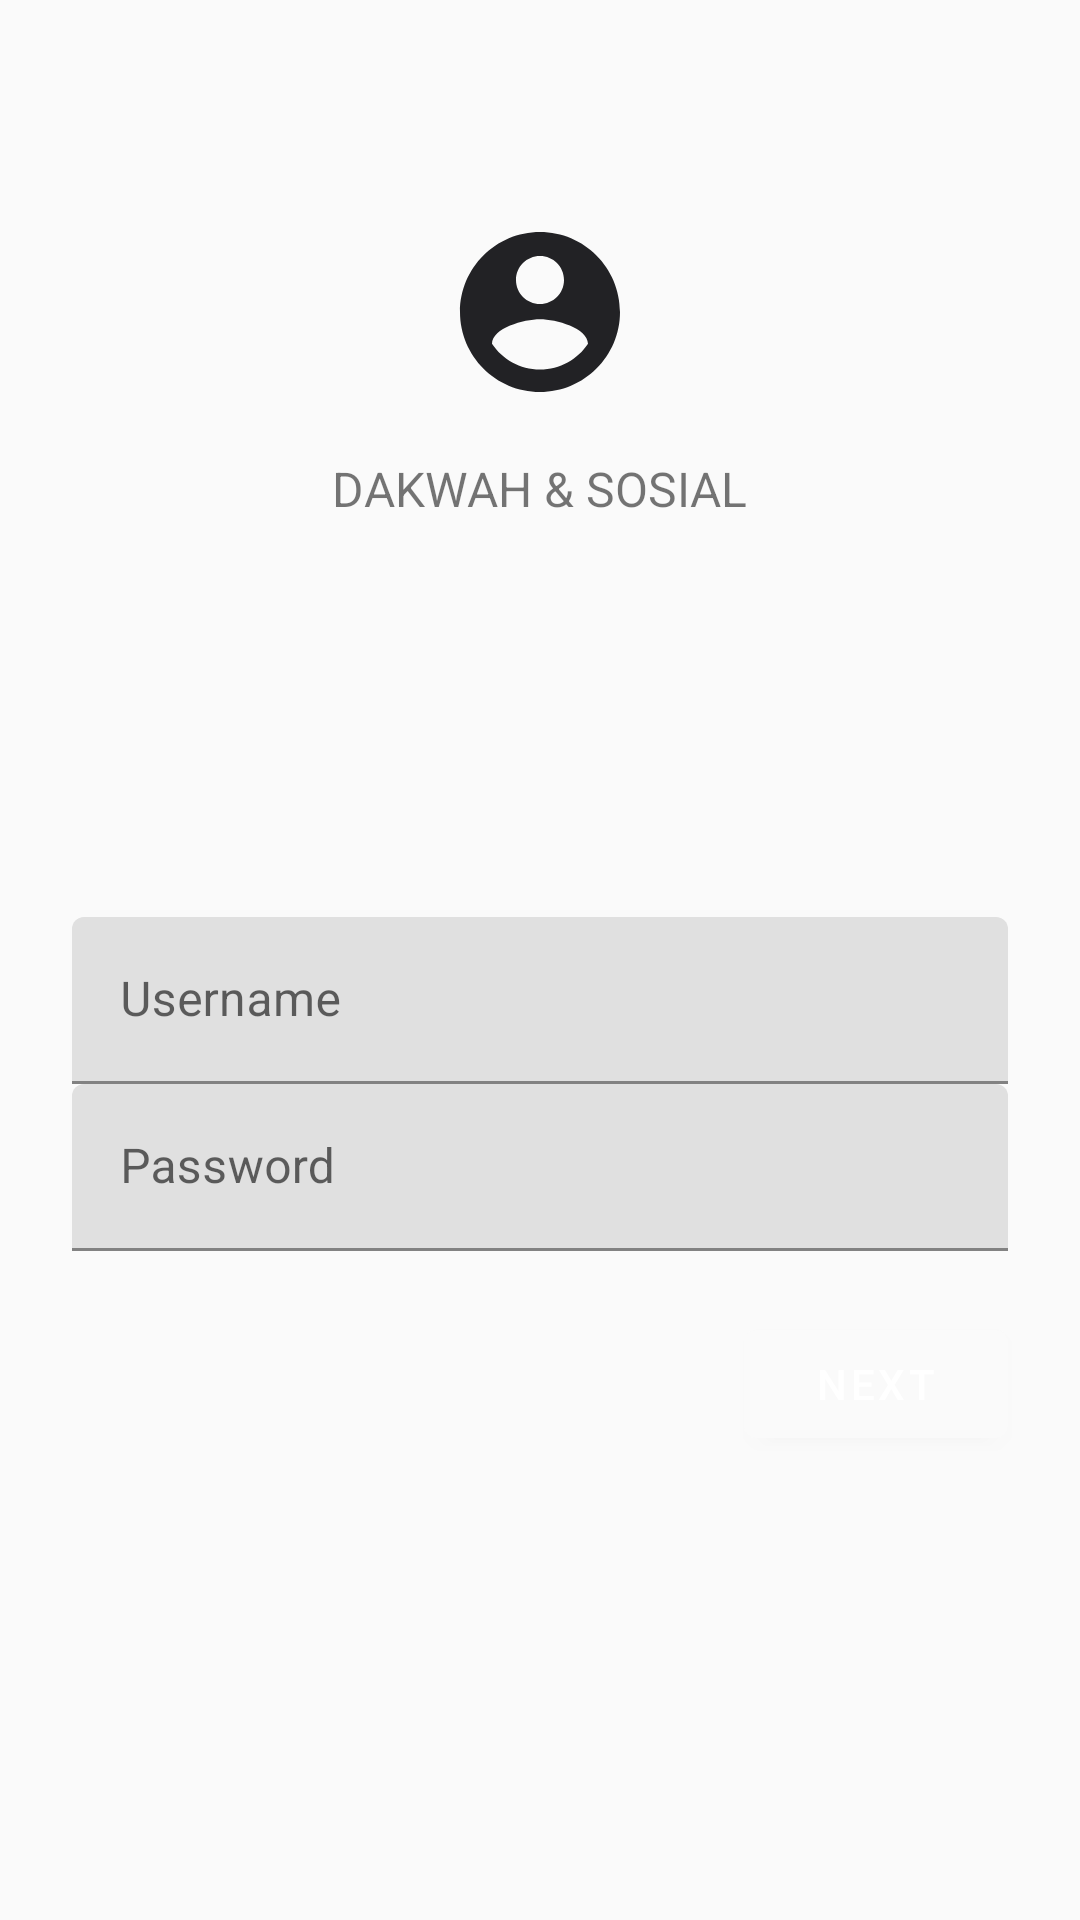

Android layout source for this screen:
<!-- AndroidManifest.xml: application theme Theme.Shrine -->
<!-- res/layout/ds_fragment_login.xml -->
<?xml version="1.0" encoding="utf-8"?>
<ScrollView xmlns:android="http://schemas.android.com/apk/res/android"
    xmlns:app="http://schemas.android.com/apk/res-auto"
    xmlns:tools="http://schemas.android.com/tools"

    android:layout_width="match_parent"
    android:layout_height="match_parent"
    android:background="@color/loginPageBackgroundColor"
    tools:context=".LoginFragment">

    <LinearLayout
        android:layout_width="match_parent"
        android:layout_height="wrap_content"
        android:clipChildren="false"
        android:clipToPadding="false"
        android:orientation="vertical"
        android:padding="24dp"
        android:paddingTop="16dp">

        <ImageView
            android:layout_width="64dp"
            android:layout_height="64dp"
            android:layout_gravity="center_horizontal"
            android:layout_marginTop="48dp"
            android:layout_marginBottom="16dp"
            app:srcCompat="@drawable/ic_account_circle_black_24dp" />

        <TextView
            android:layout_width="wrap_content"
            android:layout_height="wrap_content"
            android:layout_gravity="center_horizontal"
            android:layout_marginBottom="132dp"
            android:text="@string/app_name"
            android:textAllCaps="true"
            android:textSize="16sp" />

        <android.support.design.widget.TextInputLayout
            android:layout_width="match_parent"
            android:layout_height="wrap_content"
            android:hint="@string/shr_hint_username"
            android:id="@+id/username_text_input"
            >

            <android.support.design.widget.TextInputEditText
                android:layout_width="match_parent"
                android:layout_height="wrap_content"
                android:inputType="text"
                android:maxLines="1"
                android:id="@+id/usernameEditText"
                />
        </android.support.design.widget.TextInputLayout>

        <android.support.design.widget.TextInputLayout
            android:id="@+id/password_text_input"
            android:layout_width="match_parent"
            android:layout_height="wrap_content"
            android:hint="@string/shr_hint_password"
            app:errorEnabled="true">

            <android.support.design.widget.TextInputEditText
                android:id="@+id/passwordEditText"
                android:layout_width="match_parent"
                android:layout_height="wrap_content"
                android:inputType="textPassword" />
        </android.support.design.widget.TextInputLayout>

        <RelativeLayout
            android:layout_width="match_parent"
            android:layout_height="wrap_content">

            <android.support.design.button.MaterialButton
                android:id="@+id/next_button"
                android:layout_width="wrap_content"
                android:layout_height="wrap_content"
                android:layout_alignParentEnd="true"
                android:layout_alignParentRight="true"
                android:text="@string/shr_button_next" />

       
        </RelativeLayout>
           </LinearLayout>
</ScrollView>
<!-- resources referenced by this layout -->
<resources>
  <color name="loginPageBackgroundColor">#FAFAFA</color>
  <!-- drawable ic_account_circle_black_24dp (drawable) -->
  <vector android:autoMirrored="true" android:height="24dp"
      android:tint="#222225" android:viewportHeight="24.0"
      android:viewportWidth="24.0" android:width="24dp" xmlns:android="http://schemas.android.com/apk/res/android">
      <path android:fillColor="#FF000000" android:pathData="M12,2C6.48,2 2,6.48 2,12s4.48,10 10,10 10,-4.48 10,-10S17.52,2 12,2zM12,5c1.66,0 3,1.34 3,3s-1.34,3 -3,3 -3,-1.34 -3,-3 1.34,-3 3,-3zM12,19.2c-2.5,0 -4.71,-1.28 -6,-3.22 0.03,-1.99 4,-3.08 6,-3.08 1.99,0 5.97,1.09 6,3.08 -1.29,1.94 -3.5,3.22 -6,3.22z"/>
  </vector>
  <string name="app_name">Dakwah &amp; Sosial</string>
  <string name="shr_button_cancel">Cancel</string>
  <string name="shr_button_next">Next</string>
  <string name="shr_hint_password">Password</string>
  <string name="shr_hint_username">Username</string>
  <style name="Theme.Shrine" parent="Theme.MaterialComponents.Light.NoActionBar">
          
          <item name="colorPrimary">@color/colorPrimary</item>
          <item name="colorPrimaryDark">@color/colorPrimaryDark</item>
          <item name="colorAccent">@color/colorAccent</item>
      </style>
  <color name="colorPrimary">#FAFAFA</color>
  <color name="colorPrimaryDark">#FAFAFA</color>
  <color name="colorAccent">#757575</color>
</resources>
